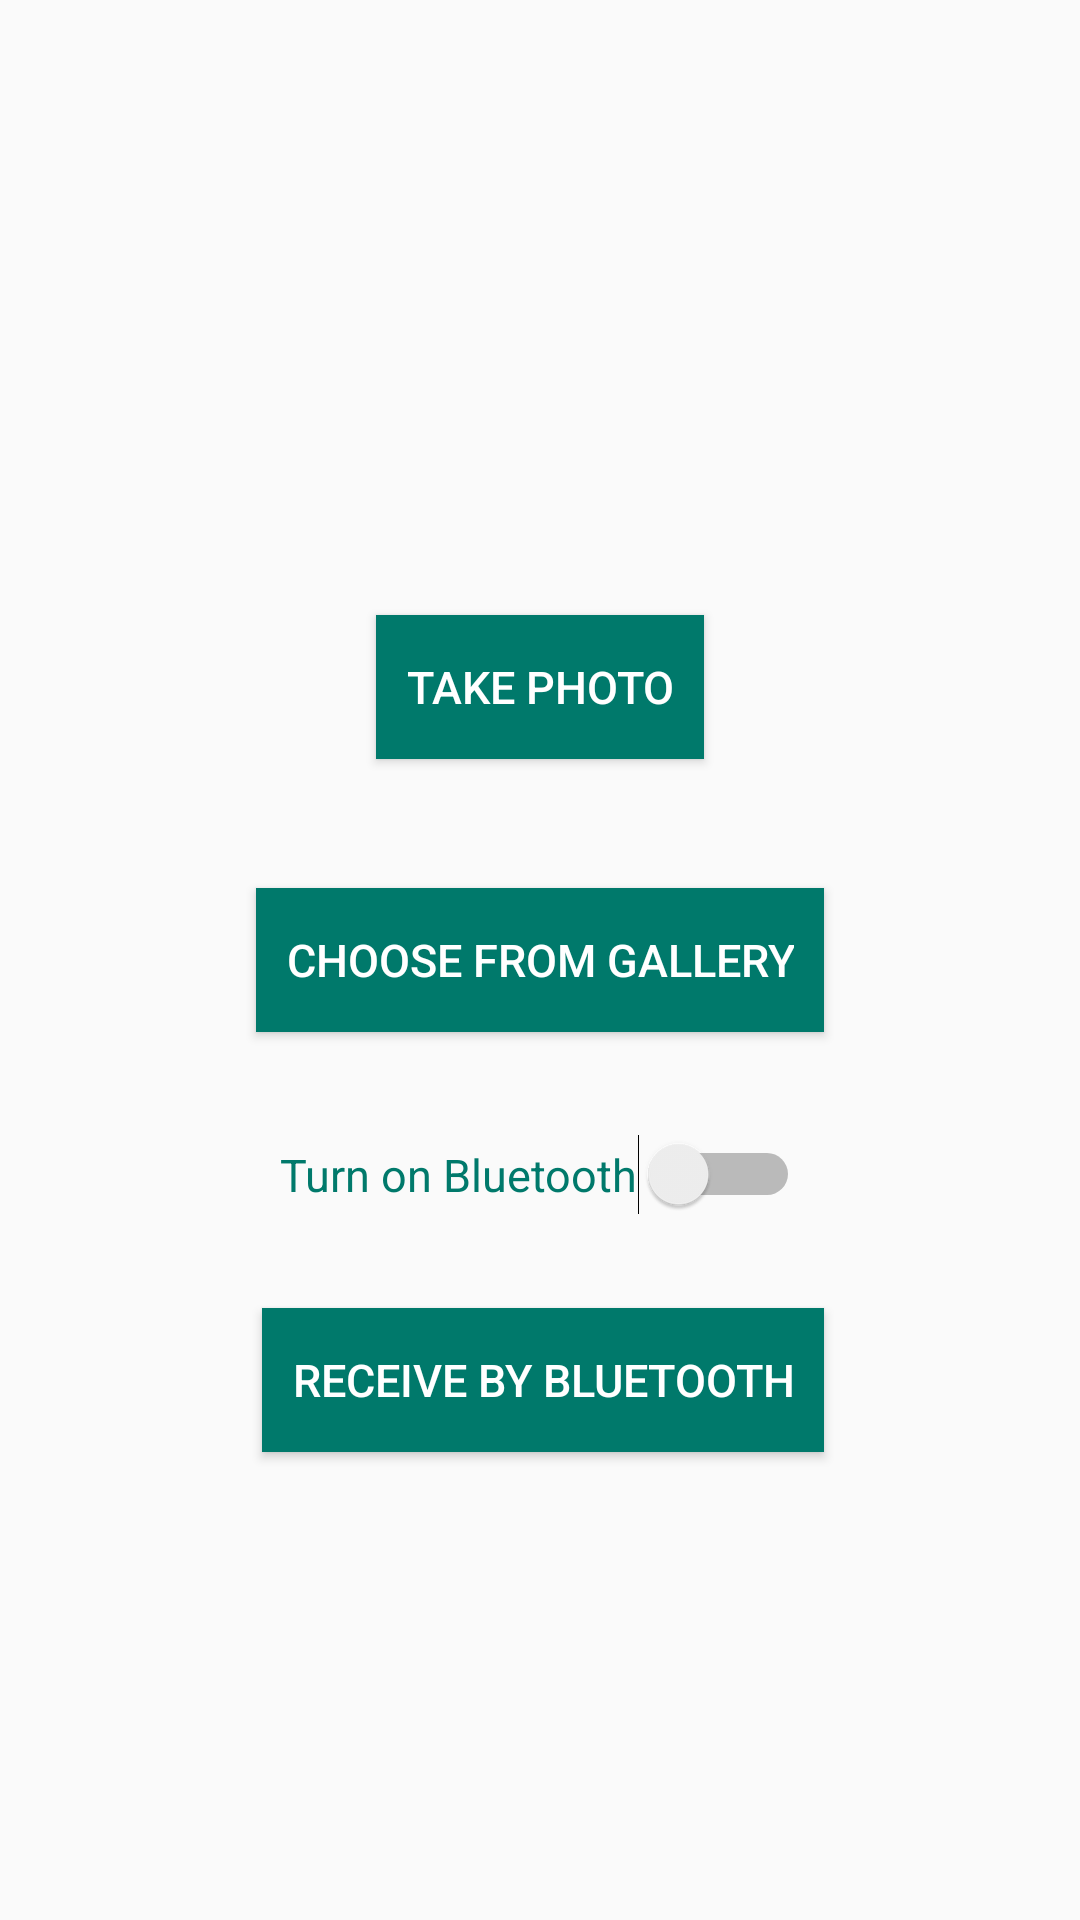

Android layout source for this screen:
<!-- AndroidManifest.xml: application theme AppTheme -->
<!-- res/layout/photo_tab.xml -->
<?xml version="1.0" encoding="utf-8"?>
<RelativeLayout xmlns:android="http://schemas.android.com/apk/res/android"
    android:orientation="vertical"
    android:layout_width="match_parent"
    android:layout_height="match_parent"
    >
    <Button
        style="?android:attr/buttonStyleSmall"
        android:layout_width="wrap_content"
        android:layout_height="wrap_content"
        android:text="Take Photo"
        android:id="@+id/takePhoto"
        android:nestedScrollingEnabled="false"
        android:layout_marginBottom="43dp"
        android:background="#00796B"
        android:textColor="#ffffff"
        android:paddingLeft="10dp"
        android:paddingRight="10dp"
        android:textSize="15dp"
        android:layout_above="@+id/choose"
        android:layout_centerHorizontal="true" />

    <Button
        android:layout_width="wrap_content"
        android:layout_height="wrap_content"
        android:text="Choose From Gallery"
        android:id="@+id/choose"
        android:nestedScrollingEnabled="false"
        android:background="#00796B"
        android:textColor="#ffffff"
        android:paddingLeft="10dp"
        android:paddingRight="10dp"
        android:textSize="15dp"
        android:layout_centerVertical="true"
        android:layout_centerHorizontal="true" />

    <requestFocus
        android:layout_alignParentBottom="true"
        android:layout_alignParentRight="true"
        android:layout_alignParentEnd="true" />

    <Button
        android:layout_width="wrap_content"
        android:layout_height="wrap_content"
        android:text="Receive by Bluetooth"
        android:id="@+id/bt"
        android:background="#00796B"
        android:textColor="#ffffff"
        android:paddingLeft="10dp"
        android:paddingRight="10dp"
        android:textSize="15dp"
        android:layout_below="@+id/switchBT"
        android:layout_alignRight="@+id/choose"
        android:layout_alignEnd="@+id/choose"
        android:layout_marginTop="31dp" />

    <Switch
        android:layout_width="wrap_content"
        android:layout_height="wrap_content"
        android:text="Turn on Bluetooth"
        android:id="@+id/switchBT"
        android:checked="false"
        android:layout_marginTop="34dp"
        android:textColor="#00796B"
        android:textSize="15dp"
        android:layout_below="@+id/choose"
        android:layout_centerHorizontal="true" />

</RelativeLayout>
<!-- resources referenced by this layout -->
<resources>
  <style name="AppTheme" parent="AppTheme.base">
          
      </style>
  <style name="AppTheme.base" parent="Theme.AppCompat.Light.NoActionBar">
          <item name="colorPrimary">@color/primaryColor</item>
          <item name="colorPrimaryDark">@color/primaryColorDark</item>
      </style>
  <color name="primaryColor">#009688</color>
  <color name="primaryColorDark">#00796B</color>
</resources>
